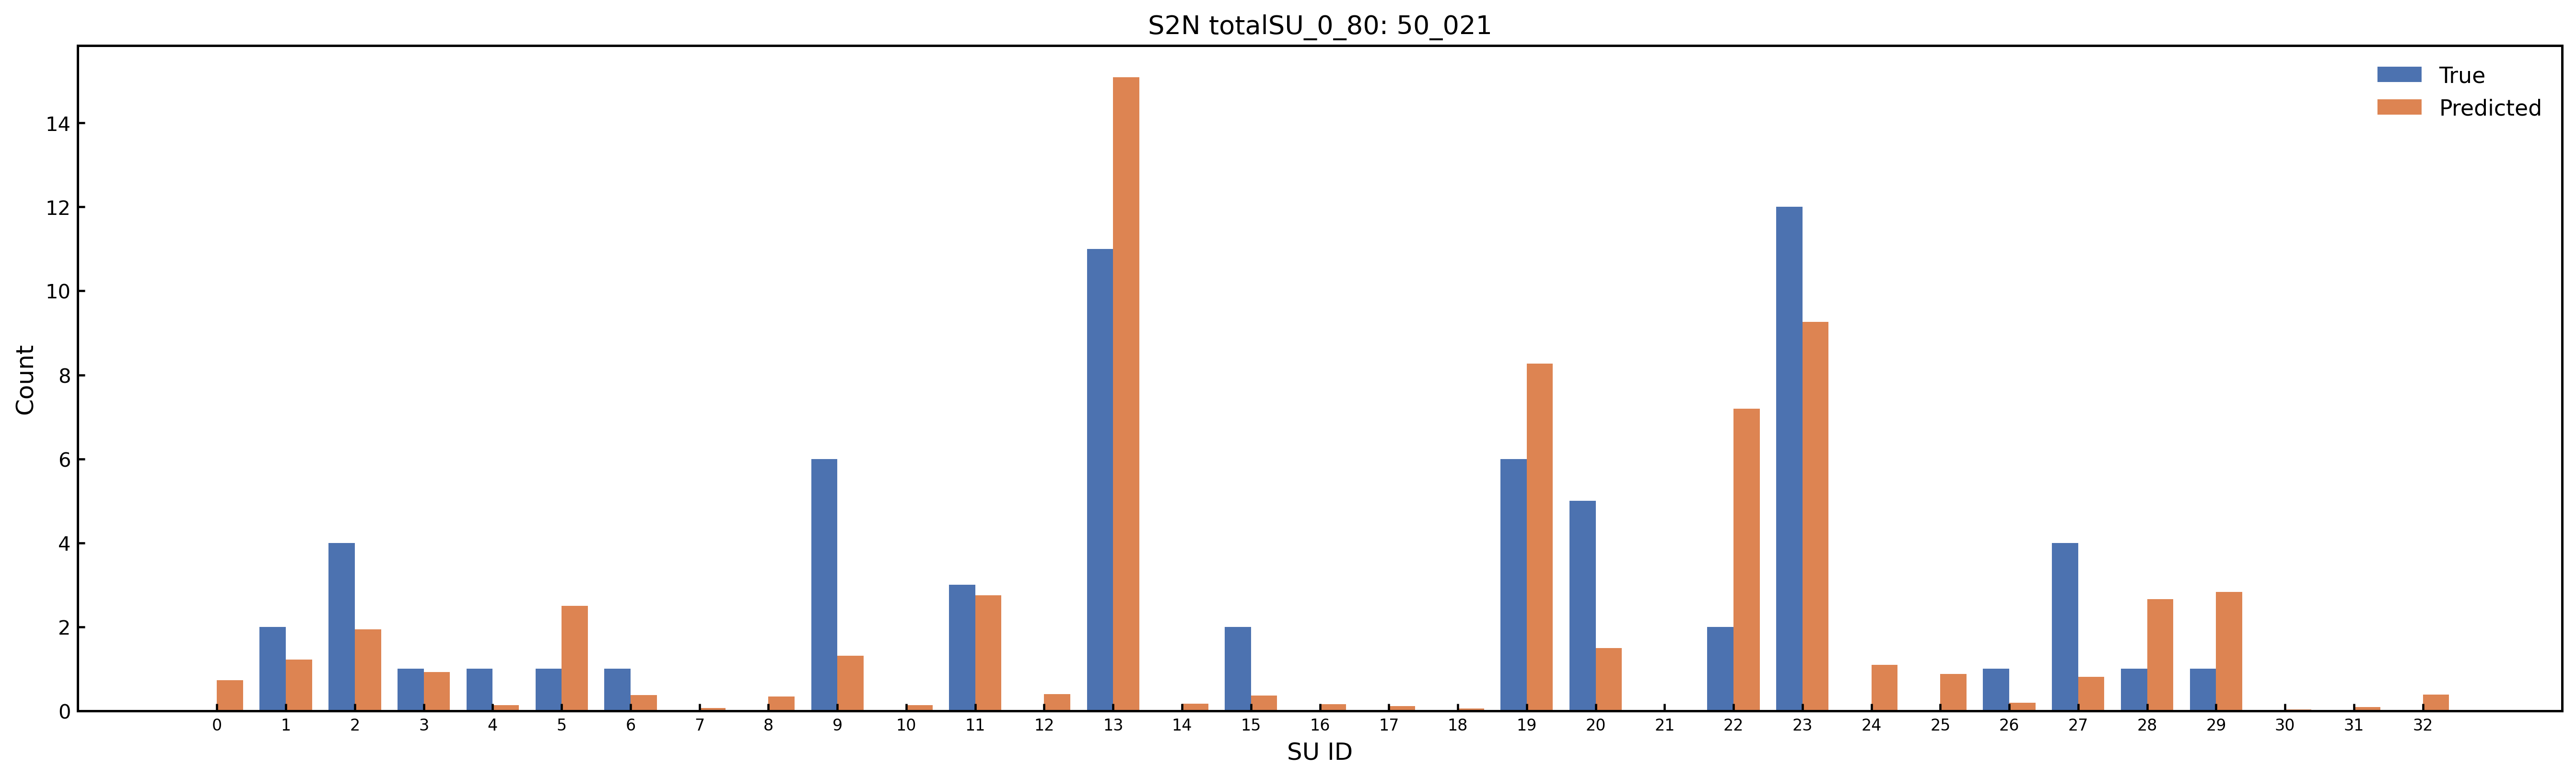

The table this chart was drawn from, first rows:
SU_Index, SU_Name, Predicted_Count, Predicted_Rounded, True_Count, Abs_Error
0, Amide_Group, 0.7312, 1, 0.0, 0.7312
1, Carboxylic_Acid, 1.225, 1, 2.0, 0.7753
2, Ester_Group, 1.936, 2, 4.0, 2.064
3, Aldehyde_Ketone_C, 0.9173, 1, 1.0, 0.08274
4, Nitrile_C, 0.1387, 0, 1.0, 0.8613
5, O_Substituted_Aro_C, 2.502, 3, 1.0, 1.502
6, N_Substituted_Aro_C, 0.3705, 0, 1.0, 0.6295
7, S_Substituted_Aro_C, 0.06105, 0, 0.0, 0.06105
8, X_Substituted_Aro_C, 0.3426, 0, 0.0, 0.3426
9, Keto_Substituted_Aro_C, 1.313, 1, 6.0, 4.687
10, Aryl_Substituted_Aro_C, 0.1331, 0, 0.0, 0.1331
11, Alkyl_Substituted_Aro_C, 2.751, 3, 3.0, 0.2494
12, Aromatic_Bridgehead_C, 0.3956, 0, 0.0, 0.3956
13, Carbocyclic_Aro_CH, 15.09, 15, 11.0, 4.089
14, Vinyllic_Cq, 0.1672, 0, 0.0, 0.1672
15, Vinyllic_CH, 0.3652, 0, 2.0, 1.635
16, Vinyllic_CH2, 0.1582, 0, 0.0, 0.1582
17, Alkynyl_Cq, 0.1068, 0, 0.0, 0.1068
18, Alkynyl_CH, 0.05838, 0, 0.0, 0.05838
19, Alcohol_Ether_C, 8.272, 8, 6.0, 2.272
20, Amine_C, 1.498, 1, 5.0, 3.502
21, Halogenated_C, 0.01905, 0, 0.0, 0.01905
22, Alkyl_CH3, 7.199, 7, 2.0, 5.199
23, Alkyl_CH2, 9.268, 9, 12.0, 2.732
24, Alkyl_CH, 1.098, 1, 0.0, 1.098
25, Alkyl_Cq, 0.8814, 1, 0.0, 0.8814
26, Heterocyclic_N, 0.1903, 0, 1.0, 0.8097
27, Amine_Nitrogen, 0.8031, 1, 4.0, 3.197
28, Hydroxyl_O, 2.656, 3, 1.0, 1.656
29, Ether_O, 2.832, 3, 1.0, 1.832
30, Heterocyclic_S, 0.03071, 0, 0.0, 0.03071
31, Thioether_S, 0.08605, 0, 0.0, 0.08605
32, Halogen_X, 0.3842, 0, 0.0, 0.3842
